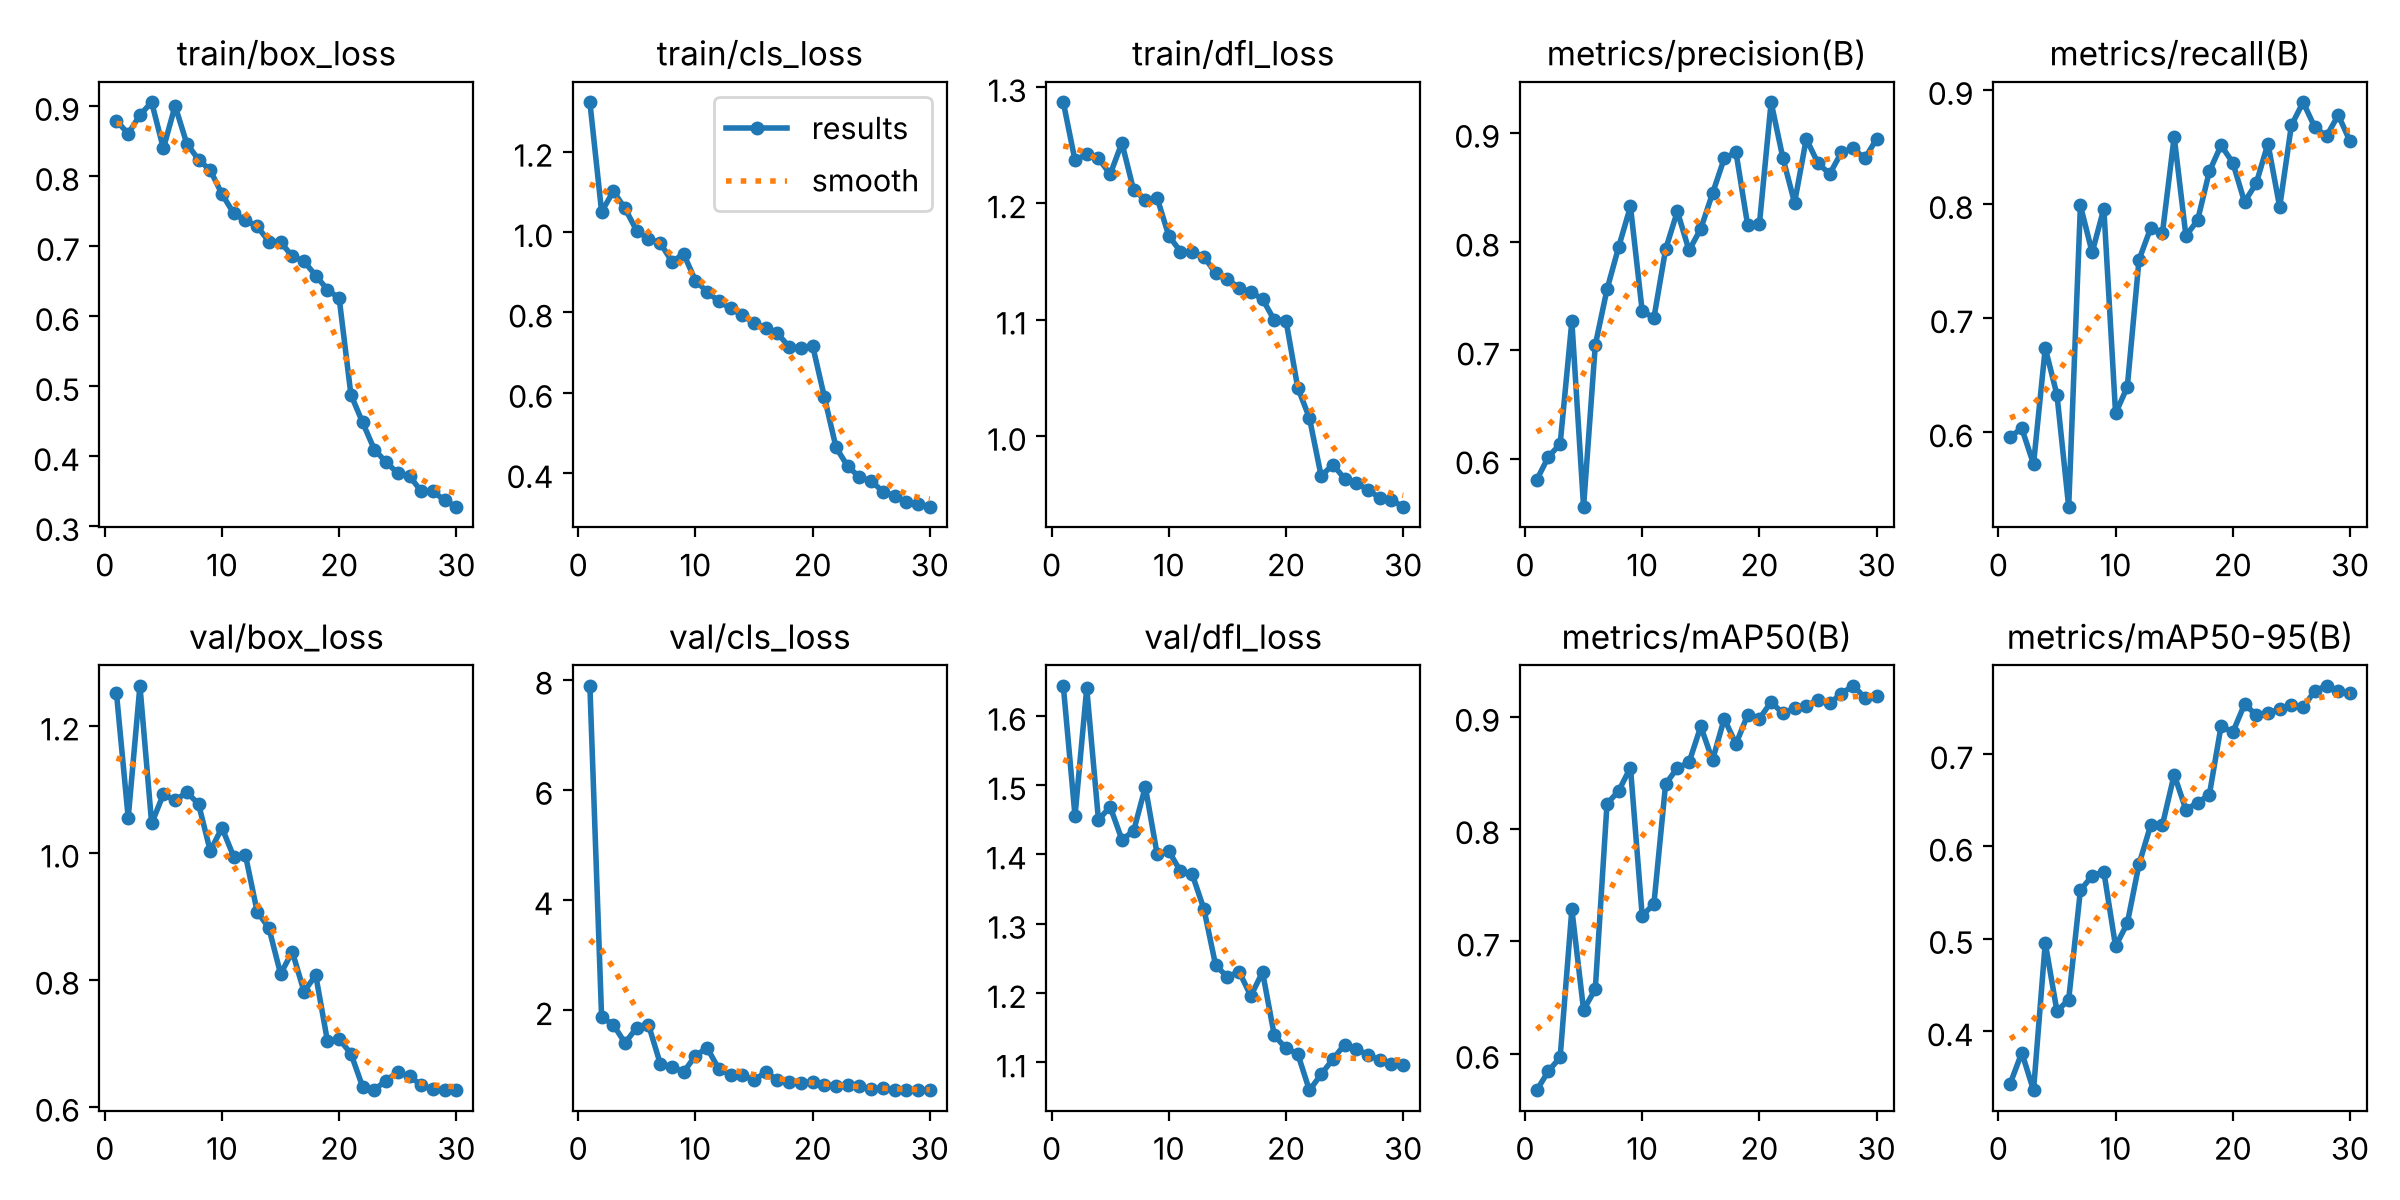

The file beside this chart, header and first rows:
epoch, time, train/box_loss, train/cls_loss, train/dfl_loss, metrics/precision(B), metrics/recall(B), metrics/mAP50(B), metrics/mAP50-95(B), val/box_loss, val/cls_loss, val/dfl_loss, lr/pg0, lr/pg1, lr/pg2
1, 177.8, 0.8787, 1.324, 1.287, 0.5808, 0.5961, 0.5675, 0.3428, 1.251, 7.888, 1.643, 0.000327, 0.000327, 0.06762
2, 346.4, 0.8602, 1.051, 1.237, 0.6022, 0.6033, 0.5847, 0.3767, 1.055, 1.875, 1.456, 0.0006586, 0.0006586, 0.03462
3, 509.7, 0.8869, 1.102, 1.242, 0.6139, 0.572, 0.5968, 0.3359, 1.263, 1.737, 1.64, 0.000983, 0.000983, 0.001612
4, 671.4, 0.9052, 1.059, 1.239, 0.7266, 0.6738, 0.7286, 0.4956, 1.046, 1.405, 1.45, 0.0009758, 0.0009758, 0.0009758
5, 841.7, 0.8391, 1.003, 1.225, 0.5562, 0.6327, 0.639, 0.4215, 1.092, 1.687, 1.469, 0.0009572, 0.0009572, 0.0009572
6, 1012, 0.9, 0.9838, 1.252, 0.7049, 0.5346, 0.6576, 0.4343, 1.082, 1.736, 1.421, 0.0009337, 0.0009337, 0.0009337
7, 1181, 0.846, 0.9734, 1.211, 0.7561, 0.7987, 0.8225, 0.5526, 1.095, 1.033, 1.434, 0.0009055, 0.0009055, 0.0009055
8, 1346, 0.8232, 0.9264, 1.203, 0.7952, 0.7576, 0.834, 0.5682, 1.077, 0.9752, 1.498, 0.0008729, 0.0008729, 0.0008729
9, 1516, 0.808, 0.9457, 1.205, 0.8323, 0.796, 0.8548, 0.5726, 1.003, 0.8783, 1.401, 0.0008362, 0.0008362, 0.0008362
10, 1683, 0.7741, 0.8796, 1.172, 0.7363, 0.6165, 0.7229, 0.4919, 1.039, 1.175, 1.405, 0.000796, 0.000796, 0.000796
11, 1852, 0.7465, 0.8516, 1.159, 0.7298, 0.6397, 0.7333, 0.5169, 0.9935, 1.317, 1.376, 0.0007525, 0.0007525, 0.0007525
12, 2026, 0.7365, 0.8278, 1.158, 0.7929, 0.7512, 0.8401, 0.5808, 0.9961, 0.9343, 1.371, 0.0007063, 0.0007063, 0.0007063
13, 2191, 0.7281, 0.8103, 1.154, 0.8277, 0.779, 0.8543, 0.6233, 0.9072, 0.8234, 1.321, 0.000658, 0.000658, 0.000658
14, 2354, 0.7063, 0.7935, 1.14, 0.7918, 0.7748, 0.8594, 0.6235, 0.8813, 0.8233, 1.24, 0.0006079, 0.0006079, 0.0006079
15, 2522, 0.7053, 0.7737, 1.135, 0.8118, 0.8589, 0.8913, 0.6779, 0.8091, 0.7321, 1.223, 0.0005567, 0.0005567, 0.0005567
16, 2691, 0.6853, 0.7614, 1.127, 0.8442, 0.7722, 0.8613, 0.6398, 0.8439, 0.8767, 1.231, 0.000505, 0.000505, 0.000505
17, 2856, 0.678, 0.7482, 1.124, 0.8764, 0.7858, 0.8982, 0.6474, 0.7812, 0.7368, 1.196, 0.0004533, 0.0004533, 0.0004533
18, 3025, 0.6576, 0.7144, 1.118, 0.8822, 0.8285, 0.8758, 0.6561, 0.8068, 0.6974, 1.23, 0.0004021, 0.0004021, 0.0004021
19, 3190, 0.6376, 0.7115, 1.1, 0.815, 0.8514, 0.9015, 0.7305, 0.7031, 0.6855, 1.139, 0.000352, 0.000352, 0.000352
20, 3356, 0.6251, 0.7177, 1.099, 0.816, 0.8362, 0.8982, 0.7237, 0.7063, 0.6998, 1.12, 0.0003037, 0.0003037, 0.0003037
21, 3519, 0.4876, 0.5901, 1.042, 0.9281, 0.8018, 0.9131, 0.754, 0.6834, 0.6458, 1.113, 0.0002575, 0.0002575, 0.0002575
22, 3687, 0.4479, 0.464, 1.015, 0.877, 0.8181, 0.9029, 0.7427, 0.6312, 0.6307, 1.06, 0.000214, 0.000214, 0.000214
23, 3854, 0.4092, 0.4167, 0.9654, 0.8356, 0.853, 0.9077, 0.7446, 0.6268, 0.6443, 1.083, 0.0001738, 0.0001738, 0.0001738
24, 4026, 0.3913, 0.3901, 0.9753, 0.8944, 0.7974, 0.9092, 0.7486, 0.6409, 0.621, 1.105, 0.0001371, 0.0001371, 0.0001371
25, 4196, 0.3754, 0.3802, 0.9632, 0.8719, 0.8689, 0.9152, 0.753, 0.6545, 0.5653, 1.126, 0.0001045, 0.0001045, 0.0001045
26, 4368, 0.3713, 0.354, 0.9592, 0.8622, 0.8892, 0.9119, 0.7507, 0.6476, 0.5816, 1.119, 7.63174e-05, 7.63174e-05, 7.63174e-05
27, 4550, 0.3496, 0.3429, 0.9537, 0.882, 0.8672, 0.9206, 0.7686, 0.6339, 0.5578, 1.111, 5.2795e-05, 5.2795e-05, 5.2795e-05
28, 4727, 0.3495, 0.3283, 0.9466, 0.8856, 0.8595, 0.9276, 0.7742, 0.6271, 0.547, 1.103, 3.4227e-05, 3.4227e-05, 3.4227e-05
29, 4906, 0.3367, 0.3242, 0.9448, 0.8764, 0.8779, 0.9169, 0.7679, 0.6265, 0.5476, 1.098, 2.08169e-05, 2.08169e-05, 2.08169e-05
30, 5086, 0.3274, 0.3159, 0.9389, 0.8944, 0.8549, 0.9186, 0.7658, 0.6256, 0.5531, 1.096, 1.27117e-05, 1.27117e-05, 1.27117e-05
